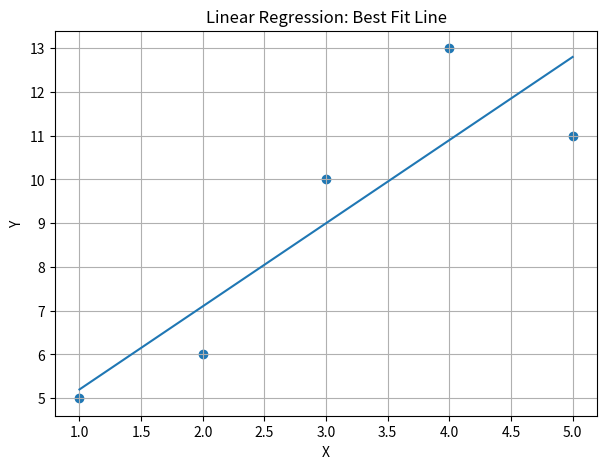

This figure's Python source:
import numpy as np
import math
import matplotlib.pyplot as plt

# -----------------------------------
# GIVEN DATASET
# -----------------------------------
X = np.array([1, 2, 3, 4, 5], dtype=float)
Y = np.array([5, 6, 10, 13, 11], dtype=float)

print("X =", X)
print("Y =", Y)

# -----------------------------------
# MEANS
# -----------------------------------
mean_x = np.mean(X)
mean_y = np.mean(Y)

# -----------------------------------
# CALCULATE β1 (SLOPE)
# -----------------------------------
numerator = np.sum((X - mean_x) * (Y - mean_y))
denominator = np.sum((X - mean_x) ** 2)
beta1 = numerator / denominator

# -----------------------------------
# CALCULATE β0 (INTERCEPT)
# -----------------------------------
beta0 = mean_y - beta1 * mean_x

print("\n--- Regression Coefficients ---")
print("β0 (Intercept) =", round(beta0, 3))
print("β1 (Slope)     =", round(beta1, 3))

# -----------------------------------
# PREDICTED VALUES
# -----------------------------------
Y_pred = beta0 + beta1 * X
print("\nPredicted Y =", [round(v, 3) for v in Y_pred])

# -----------------------------------
# RESIDUALS (ERRORS)
# -----------------------------------
residuals = Y - Y_pred
print("Residuals =", [round(v, 3) for v in residuals])

# -----------------------------------
# ERROR METRICS
# -----------------------------------
sse = np.sum(residuals ** 2)
mse = sse / len(X)
rmse = math.sqrt(mse)

# Total Sum of Squares (SST)
sst = np.sum((Y - mean_y) ** 2)

# R-squared
r2 = 1 - (sse / sst)

print("\n--- Error Metrics ---")
print("SSE  =", round(sse, 3))
print("MSE  =", round(mse, 3))
print("RMSE =", round(rmse, 3))
print("SST  =", round(sst, 3))
print("R²   =", round(r2, 3))

# -----------------------------------
# GRAPH: SCATTER PLOT + REGRESSION LINE
# -----------------------------------
plt.figure(figsize=(7, 5))
plt.scatter(X, Y)
plt.plot(X, Y_pred)
plt.xlabel("X")
plt.ylabel("Y")
plt.title("Linear Regression: Best Fit Line")
plt.grid(True)
plt.show()
